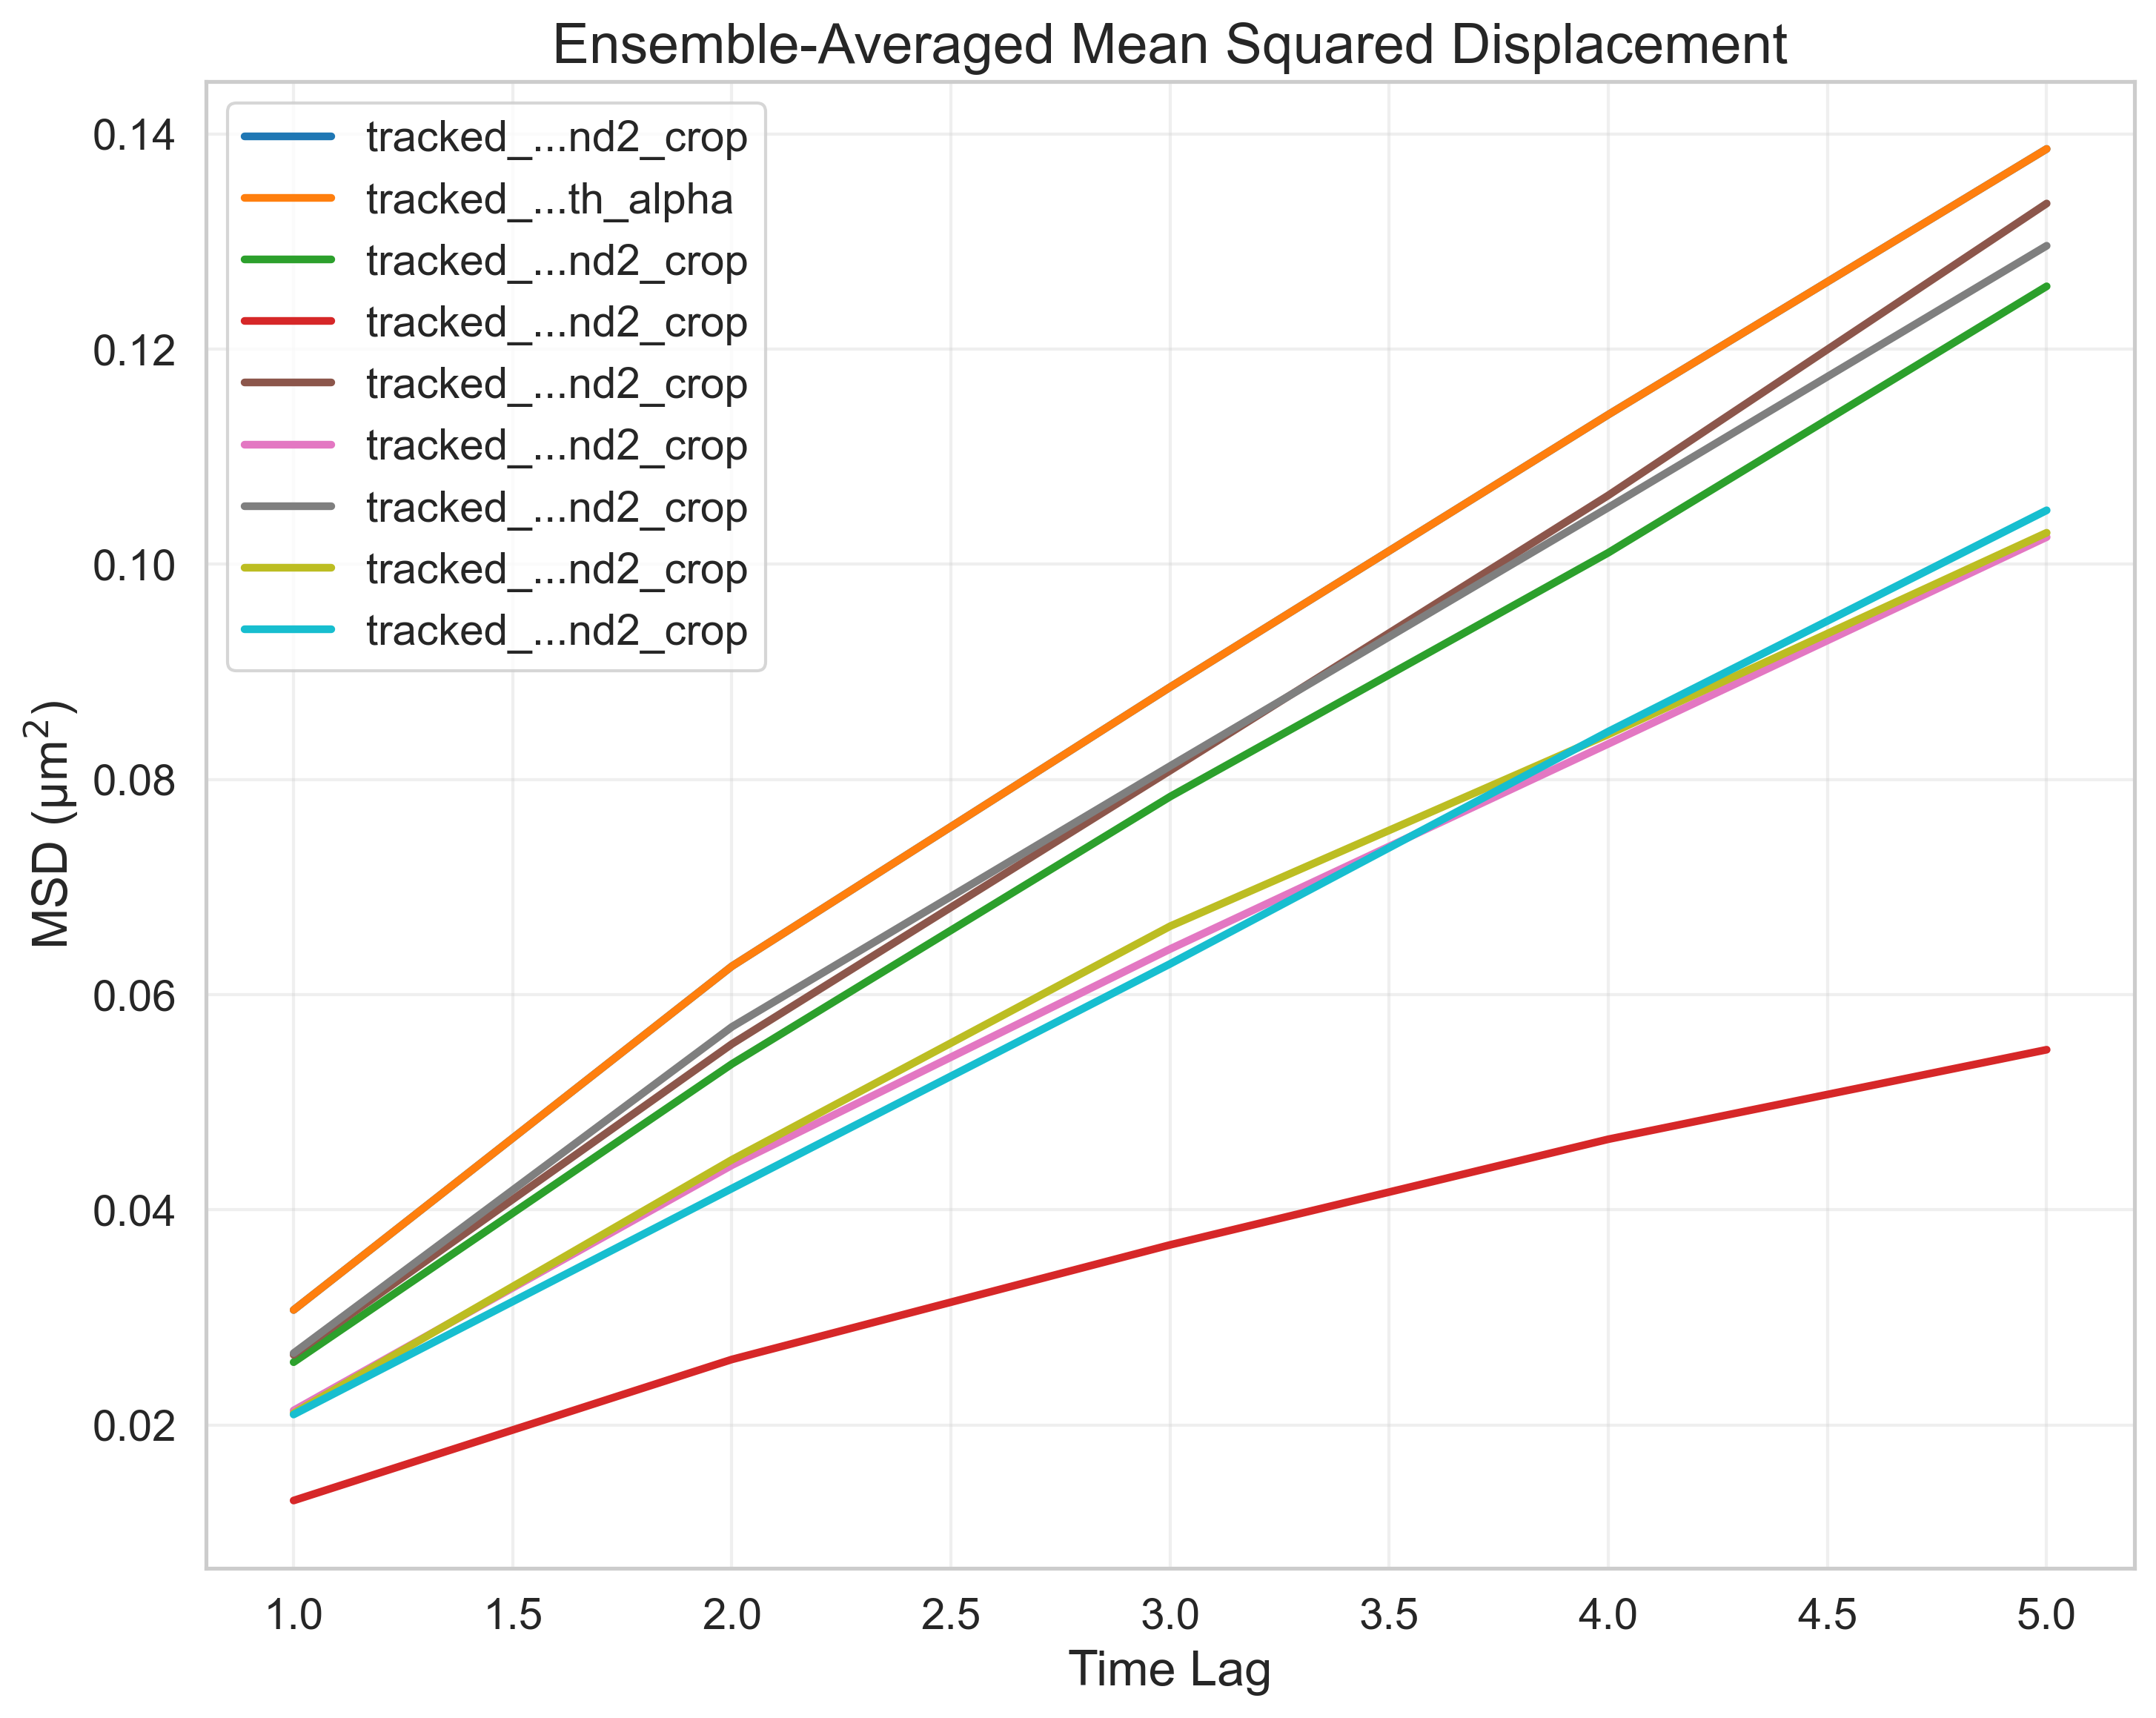

The file beside this chart, header and first rows:
FileName, TimeLag, MSD
tracked_Traj_PB_em1.nd2_crop, 1, 0.03069
tracked_Traj_PB_em1.nd2_crop, 2, 0.06263
tracked_Traj_PB_em1.nd2_crop, 3, 0.08857
tracked_Traj_PB_em1.nd2_crop, 4, 0.1139
tracked_Traj_PB_em1.nd2_crop, 5, 0.1386
tracked_Traj_PB_em1.nd2_crop_with_alpha, 1, 0.03069
tracked_Traj_PB_em1.nd2_crop_with_alpha, 2, 0.06263
tracked_Traj_PB_em1.nd2_crop_with_alpha, 3, 0.08857
tracked_Traj_PB_em1.nd2_crop_with_alpha, 4, 0.1139
tracked_Traj_PB_em1.nd2_crop_with_alpha, 5, 0.1386
tracked_Traj_PB_em1_001.nd2_crop, 1, 0.02583
tracked_Traj_PB_em1_001.nd2_crop, 2, 0.05355
tracked_Traj_PB_em1_001.nd2_crop, 3, 0.07839
tracked_Traj_PB_em1_001.nd2_crop, 4, 0.1011
tracked_Traj_PB_em1_001.nd2_crop, 5, 0.1258
tracked_Traj_PB_em2_.nd2_crop, 1, 0.01297
tracked_Traj_PB_em2_.nd2_crop, 2, 0.02608
tracked_Traj_PB_em2_.nd2_crop, 3, 0.03673
tracked_Traj_PB_em2_.nd2_crop, 4, 0.04655
tracked_Traj_PB_em2_.nd2_crop, 5, 0.05487
tracked_Traj_PB_em2_001.nd2_crop, 1, 0.02652
tracked_Traj_PB_em2_001.nd2_crop, 2, 0.0554
tracked_Traj_PB_em2_001.nd2_crop, 3, 0.08081
tracked_Traj_PB_em2_001.nd2_crop, 4, 0.1064
tracked_Traj_PB_em2_001.nd2_crop, 5, 0.1335
tracked_Traj_PB_em3.nd2_crop, 1, 0.02135
tracked_Traj_PB_em3.nd2_crop, 2, 0.04414
tracked_Traj_PB_em3.nd2_crop, 3, 0.06423
tracked_Traj_PB_em3.nd2_crop, 4, 0.0833
tracked_Traj_PB_em3.nd2_crop, 5, 0.1025
tracked_Traj_PB_em3001.nd2_crop, 1, 0.02667
tracked_Traj_PB_em3001.nd2_crop, 2, 0.05699
tracked_Traj_PB_em3001.nd2_crop, 3, 0.08124
tracked_Traj_PB_em3001.nd2_crop, 4, 0.1053
tracked_Traj_PB_em3001.nd2_crop, 5, 0.1296
tracked_Traj_PB_em4_.nd2_crop, 1, 0.02108
tracked_Traj_PB_em4_.nd2_crop, 2, 0.04464
tracked_Traj_PB_em4_.nd2_crop, 3, 0.06635
tracked_Traj_PB_em4_.nd2_crop, 4, 0.08418
tracked_Traj_PB_em4_.nd2_crop, 5, 0.1029
tracked_Traj_PB_em4_001.nd2_crop, 1, 0.02097
tracked_Traj_PB_em4_001.nd2_crop, 2, 0.04197
tracked_Traj_PB_em4_001.nd2_crop, 3, 0.06285
tracked_Traj_PB_em4_001.nd2_crop, 4, 0.08445
tracked_Traj_PB_em4_001.nd2_crop, 5, 0.105
